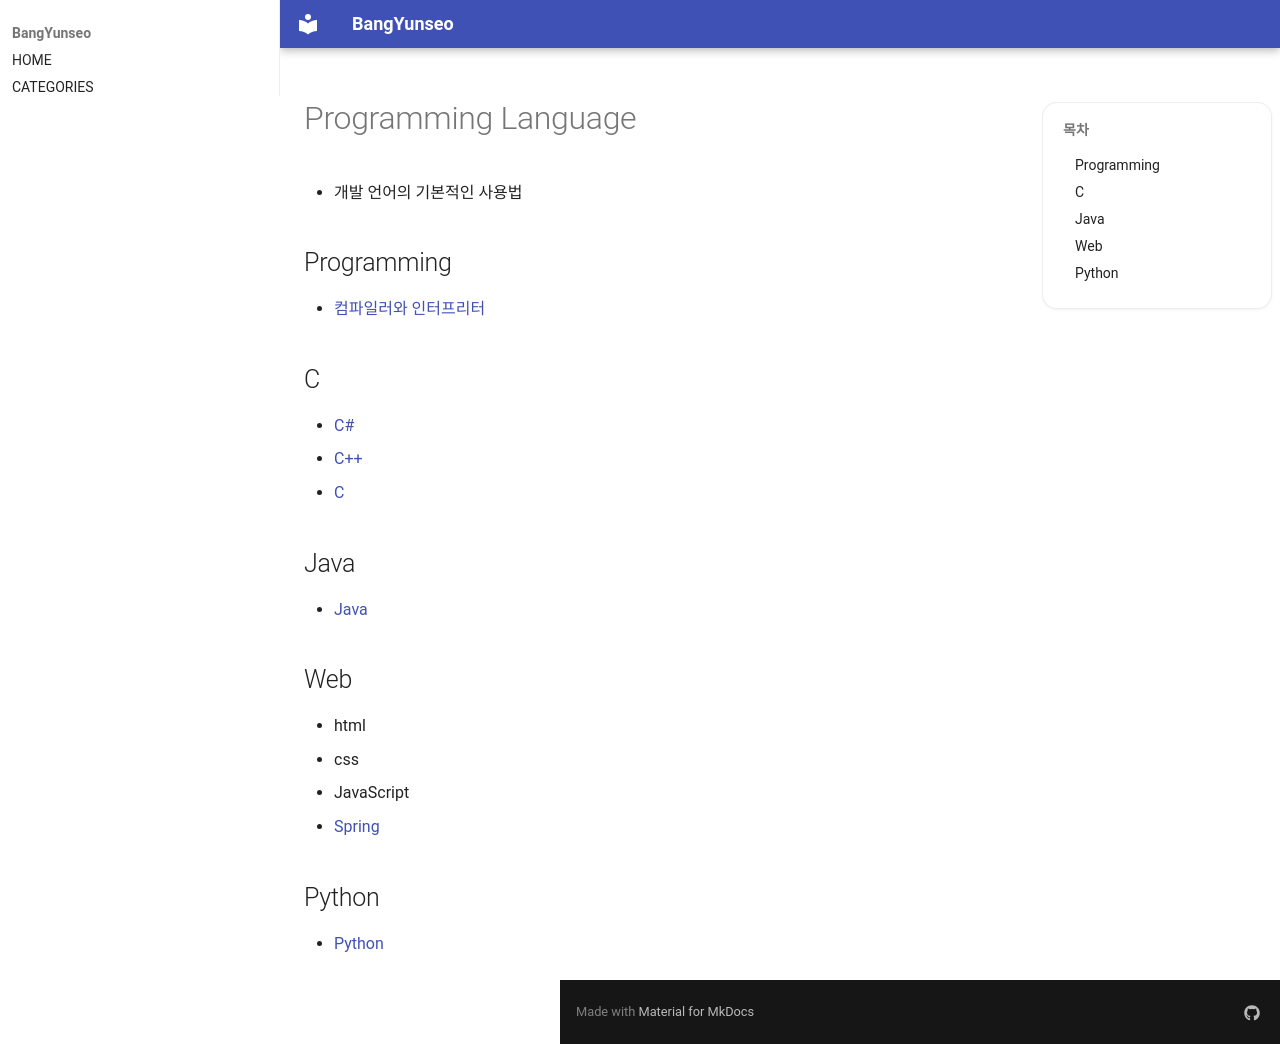

repository: BangYunseo/TIL · page: Language/index.html · generator: mkdocs

# Programming Language

- 개발 언어의 기본적인 사용법

## Programming

- [컴파일러와 인터프리터](https://github.com/BangYunseo/TIL/blob/main/Language/CompilerInterpreter.md)

## C

- [C#](https://github.com/BangYunseo/TIL/tree/main/Language/CSharp)
- [C++](https://github.com/BangYunseo/TIL/tree/main/Language/Cpp)
- [C](https://github.com/BangYunseo/TIL/tree/main/Language/C)

## Java

- [Java](https://github.com/BangYunseo/TIL/tree/main/Language/Java)

## Web

- html
- css
- JavaScript
- [Spring](https://github.com/BangYunseo/TIL/tree/main/Language/Spring)

## Python

- [Python](https://github.com/BangYunseo/TIL/tree/main/Language/Python)
